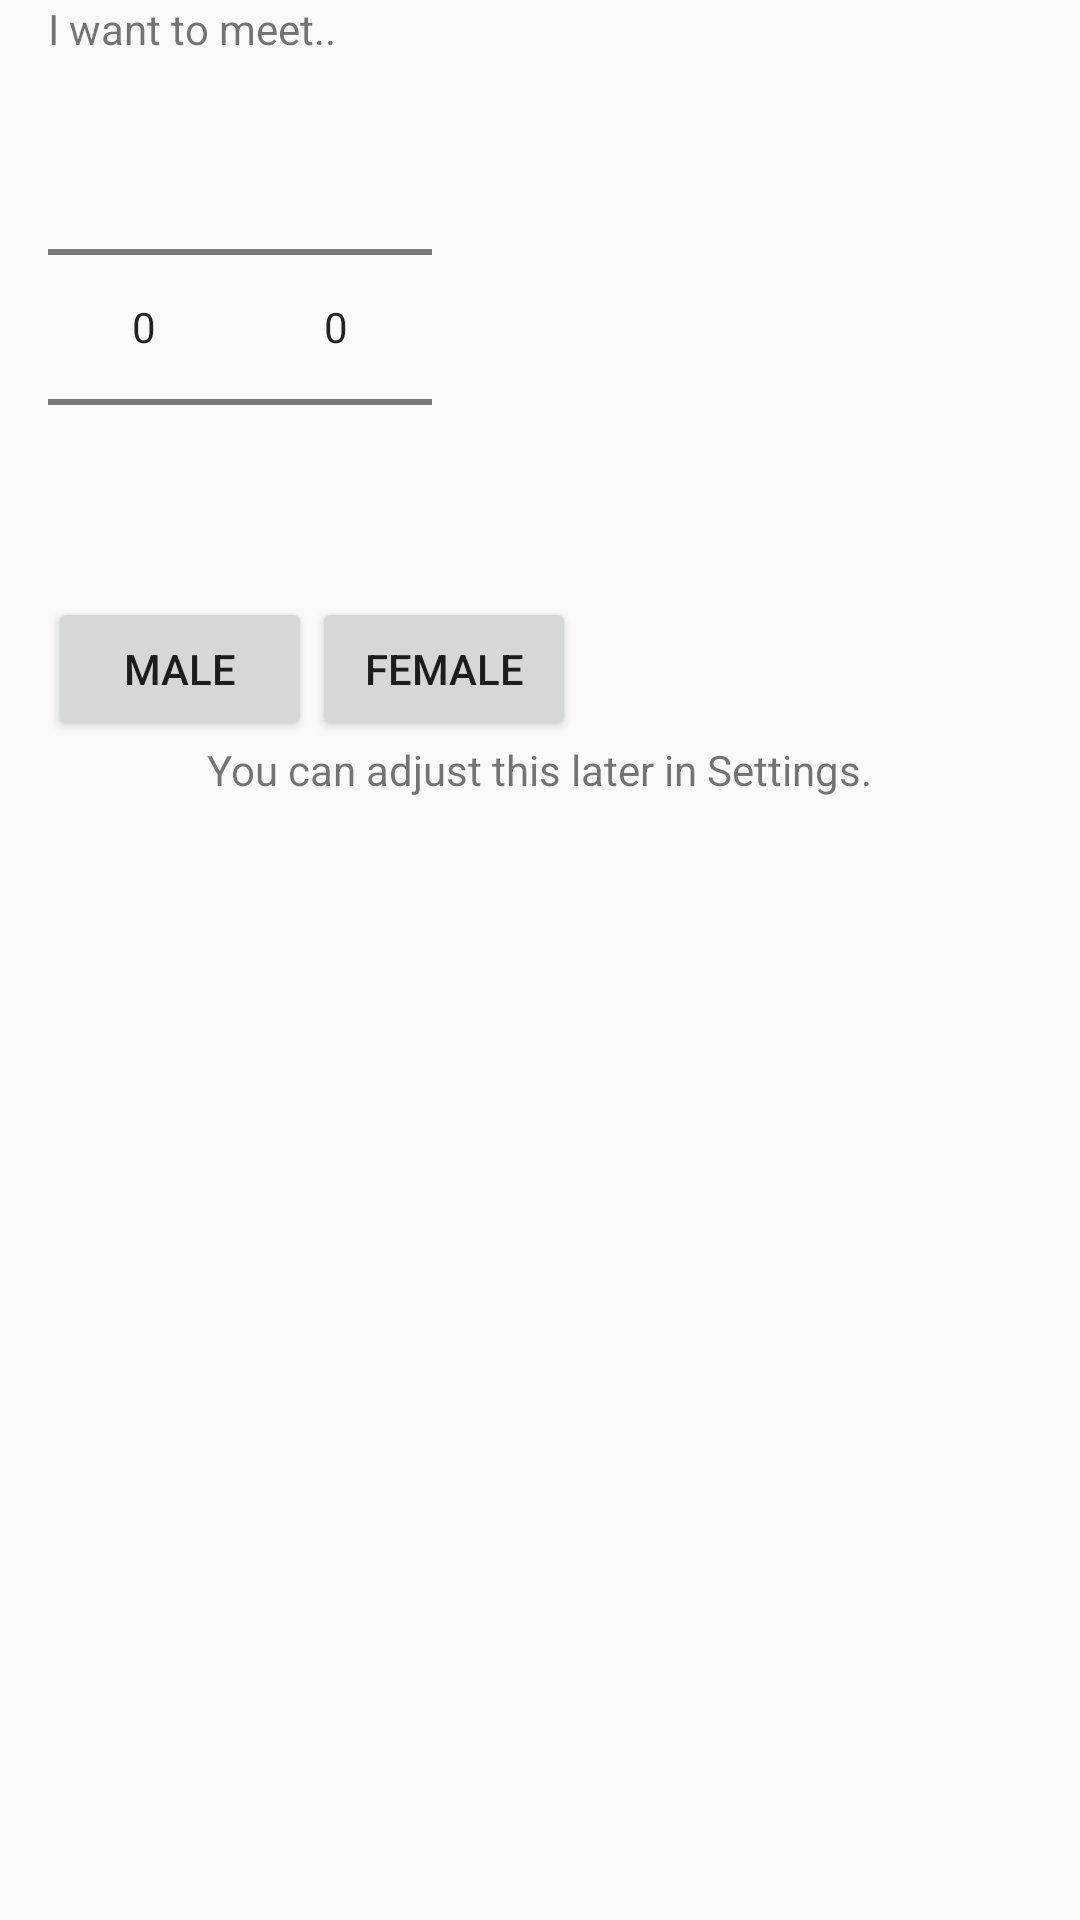

This screen was rendered from an Android layout file. Write that file and the resources it references.
<!-- AndroidManifest.xml: application theme AppTheme -->
<!-- res/layout/activity_them.xml -->
<?xml version="1.0" encoding="utf-8"?>
<RelativeLayout xmlns:android="http://schemas.android.com/apk/res/android"
    xmlns:app="http://schemas.android.com/apk/res-auto"
    xmlns:tools="http://schemas.android.com/tools"
    android:layout_width="match_parent"
    android:layout_height="match_parent"
    android:paddingLeft="16dp"
    android:paddingRight="16dp"
    tools:context=".ThemActivity">

    <TextView
        android:id="@+id/titleTextView"
        android:layout_width="wrap_content"
        android:layout_height="wrap_content"
        android:layout_alignParentTop="true"
        android:text="I want to meet.."/>

    <LinearLayout
        android:id="@+id/numberPickerLinearLayout"
        android:layout_width="match_parent"
        android:layout_height="wrap_content"
        android:orientation="horizontal"
        android:layout_below="@id/titleTextView">

        <NumberPicker
            android:id="@+id/minAgeNumberPicker"
            android:layout_width="wrap_content"
            android:layout_height="wrap_content">
        </NumberPicker>

        <NumberPicker
            android:id="@+id/maxAgeNumberPicker"
            android:layout_width="wrap_content"
            android:layout_height="wrap_content">
        </NumberPicker>

    </LinearLayout>

    <LinearLayout
        android:id="@+id/genderLinearLayout"
        android:layout_width="match_parent"
        android:layout_height="wrap_content"
        android:orientation="horizontal"
        android:layout_below="@id/numberPickerLinearLayout">

        <Button
            android:id="@+id/maleButton"
            android:layout_width="wrap_content"
            android:layout_height="wrap_content"
            android:text="MALE"/>

        <Button
            android:id="@+id/femaleButton"
            android:layout_width="wrap_content"
            android:layout_height="wrap_content"
            android:text="FEMALE"/>

    </LinearLayout>

    <TextView
        android:layout_width="wrap_content"
        android:layout_height="wrap_content"
        android:layout_centerHorizontal="true"
        android:text="You can adjust this later in Settings."
        android:layout_below="@id/genderLinearLayout"/>



</RelativeLayout>
<!-- resources referenced by this layout -->
<resources>
  <style name="AppTheme" parent="Theme.AppCompat.Light.NoActionBar">
          
          <item name="colorPrimary">@color/colorPrimary</item>
          <item name="colorPrimaryDark">@color/colorPrimaryDark</item>
          <item name="colorAccent">@color/colorAccent</item>
      </style>
  <color name="colorPrimary">#9354dd</color>
  <color name="colorPrimaryDark">#6f5193</color>
  <color name="colorAccent">#9354dd</color>
</resources>
